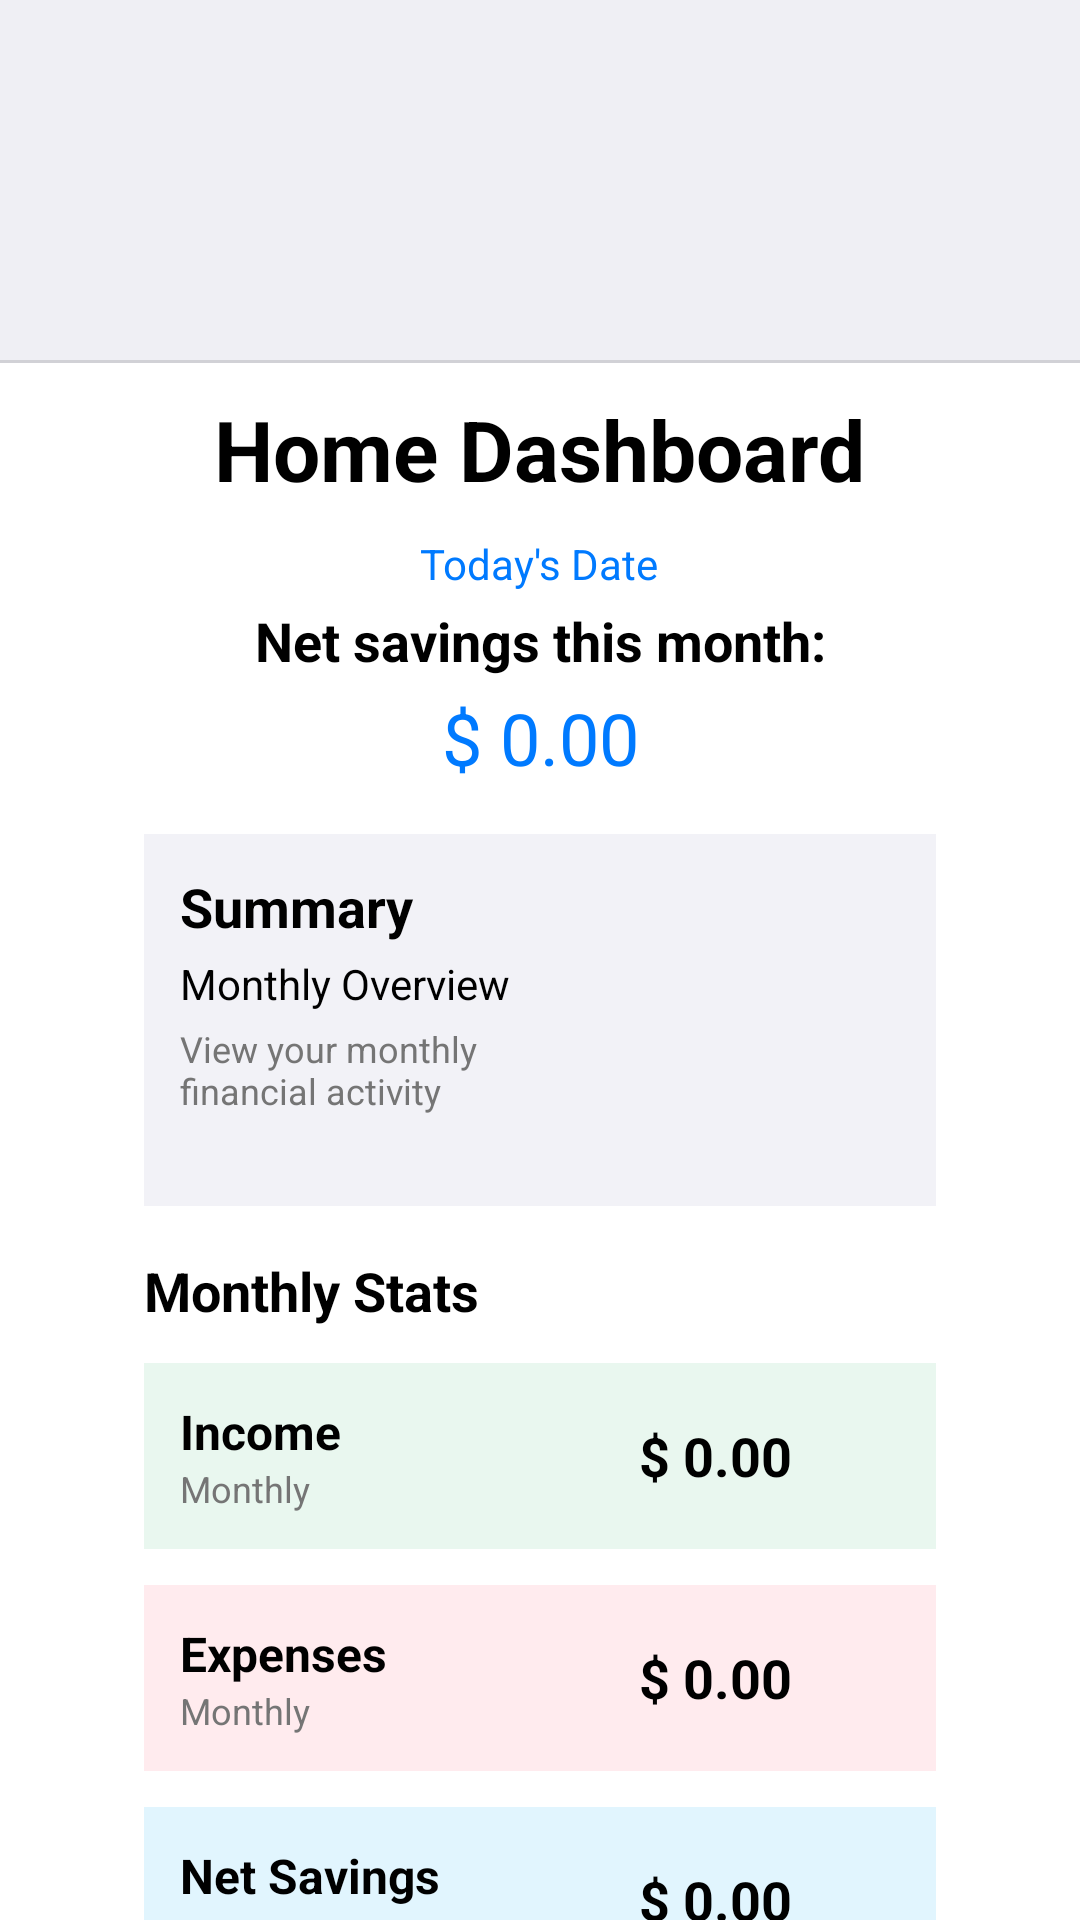

Produce the Android XML layout that renders to this screen, including the resource entries it uses.
<!-- AndroidManifest.xml: application theme Theme.FinanceTracker -->
<!-- res/layout/fragment_home.xml -->
<?xml version="1.0" encoding="utf-8"?>
<androidx.constraintlayout.widget.ConstraintLayout
    xmlns:android="http://schemas.android.com/apk/res/android"
    xmlns:tools="http://schemas.android.com/tools"
    xmlns:app="http://schemas.android.com/apk/res-auto"
    android:layout_width="match_parent"
    android:layout_height="match_parent"
    android:background="@color/white"
    tools:context=".presentation.home.HomeFragment">

    <include
        android:id="@+id/header"
        layout="@layout/user_header"
        android:layout_width="match_parent"
        android:layout_height="wrap_content"
        app:layout_constraintTop_toTopOf="parent" />

    
    <LinearLayout
        android:layout_width="0dp"
        android:layout_height="wrap_content"
        android:orientation="vertical"
        android:gravity="center_horizontal"
        android:paddingStart="16dp"
        android:paddingEnd="16dp"
        android:paddingBottom="16dp"
        android:layout_marginStart="32dp"
        android:layout_marginEnd="32dp"
        android:layout_marginTop="0dp"
        app:layout_constraintWidth_max="600dp"
        app:layout_constraintTop_toBottomOf="@id/header"
        app:layout_constraintStart_toStartOf="parent"
        app:layout_constraintEnd_toEndOf="parent">

        <TextView
            android:layout_width="wrap_content"
            android:layout_height="wrap_content"
            android:text="@string/home_dashboard"
            android:textSize="28sp"
            android:textStyle="bold"
            android:textColor="@color/black"
            android:layout_marginVertical="10dp"/>

        
        <LinearLayout
            android:layout_width="match_parent"
            android:maxWidth="400dp"
            android:layout_height="wrap_content"
            android:orientation="vertical"
            android:layout_marginBottom="16dp">

            <TextView
                android:id="@+id/todaysDate"
                android:layout_width="wrap_content"
                android:layout_height="wrap_content"
                android:text="@string/today_s_date"
                android:layout_gravity="center"
                android:textColor="@color/ios_blue"
                android:textSize="14sp"
                android:layout_marginBottom="4dp"/>

            <TextView
                android:layout_width="match_parent"
                android:layout_height="wrap_content"
                android:text="@string/net_savings_this_month"
                android:textSize="18sp"
                android:textStyle="bold"
                android:gravity="center"
                android:layout_marginBottom="4dp"/>

            <TextView
                android:id="@+id/net_savings"
                android:layout_width="match_parent"
                android:layout_height="wrap_content"
                android:text="@string/_0_00"
                android:gravity="center"
                android:textSize="24sp"
                android:textColor="@color/ios_blue"/>
        </LinearLayout>

        
        <LinearLayout
            android:layout_width="match_parent"
            android:maxWidth="350dp"
            android:layout_height="wrap_content"
            android:orientation="horizontal"
            android:background="@color/ios_light_gray"
            android:padding="12dp"
            android:layout_marginBottom="16dp">

            <LinearLayout
                android:layout_width="0dp"
                android:layout_height="wrap_content"
                android:layout_weight="1"
                android:orientation="vertical">

                <TextView
                    android:layout_width="wrap_content"
                    android:layout_height="wrap_content"
                    android:text="@string/summary"
                    android:textStyle="bold"
                    android:textColor="@color/black"
                    android:textSize="18sp"
                    android:layout_marginBottom="4dp"/>

                <TextView
                    android:layout_width="wrap_content"
                    android:layout_height="wrap_content"
                    android:text="@string/monthly_overview"
                    android:textSize="14sp"
                    android:textColor="@color/black"
                    android:layout_marginBottom="4dp"/>

                <TextView
                    android:layout_width="wrap_content"
                    android:layout_height="wrap_content"
                    android:text="@string/view_your_monthly_financial_activity"
                    android:textSize="12sp"
                    android:textColor="@color/medium_gray"/>
            </LinearLayout>

            <ImageView
                android:contentDescription="@string/pie_chart"
                android:id="@+id/iv_pie_chart"
                android:layout_width="100dp"
                android:layout_height="100dp"
                app:tint="@color/ios_blue"
                android:src="@drawable/ic_pie_chart"
                android:scaleType="fitCenter"/>
        </LinearLayout>

        
        <TextView
            android:layout_width="match_parent"
            android:maxWidth="450dp"
            android:layout_height="wrap_content"
            android:text="@string/monthly_stats"
            android:textSize="18sp"
            android:textStyle="bold"
            android:textColor="@color/black"
            android:layout_marginBottom="12dp"/>

        
        <LinearLayout
            android:layout_width="match_parent"
            android:maxWidth="350dp"
            android:layout_height="wrap_content"
            android:orientation="horizontal"
            android:background="@color/ios_light_green"
            android:padding="12dp"
            android:layout_marginBottom="12dp">

            <LinearLayout
                android:layout_width="0dp"
                android:layout_height="wrap_content"
                android:layout_weight="1"
                android:orientation="vertical">

                <TextView
                    android:layout_width="wrap_content"
                    android:layout_height="wrap_content"
                    android:text="@string/income"
                    android:textSize="16sp"
                    android:textStyle="bold"
                    android:textColor="@color/black"/>

                <TextView
                    android:layout_width="wrap_content"
                    android:layout_height="wrap_content"
                    android:text="@string/monthly"
                    android:textSize="12sp"
                    android:textColor="@color/medium_gray"/>
            </LinearLayout>
            <TextView
                android:id="@+id/monthly_income_summary"
                android:layout_width="wrap_content"
                android:layout_height="wrap_content"
                android:layout_gravity="center_vertical"
                android:layout_marginEnd="8dp"
                android:text="@string/_0_00"
                android:textColor="@color/black"
                android:textSize="18sp"
                android:textStyle="bold" />

            <ImageView
                android:contentDescription="@string/income"
                android:layout_width="20dp"
                android:layout_height="20dp"
                android:layout_gravity="center_vertical"
                android:layout_marginEnd="8dp"
                android:src="@drawable/ic_dollar_income"
                app:tint="@color/bright_green"/>
        </LinearLayout>

        
        <LinearLayout
            android:layout_width="match_parent"
            android:maxWidth="350dp"
            android:layout_height="wrap_content"
            android:orientation="horizontal"
            android:background="#FFEBEE"
            android:padding="12dp"
            android:layout_marginBottom="12dp">

            <LinearLayout
                android:layout_width="0dp"
                android:layout_height="wrap_content"
                android:layout_weight="1"
                android:orientation="vertical">

                <TextView
                    android:layout_width="wrap_content"
                    android:layout_height="wrap_content"
                    android:text="@string/expenses"
                    android:textSize="16sp"
                    android:textStyle="bold"
                    android:textColor="@color/black"/>

                <TextView
                    android:layout_width="wrap_content"
                    android:layout_height="wrap_content"
                    android:text="@string/monthly"
                    android:textSize="12sp"
                    android:textColor="@color/medium_gray"/>
            </LinearLayout>
            <TextView
                android:id="@+id/monthly_expense_summary"
                android:layout_width="wrap_content"
                android:layout_height="wrap_content"
                android:layout_gravity="center_vertical"
                android:layout_marginEnd="8dp"
                android:text="@string/_0_00"
                android:textSize="18sp"
                android:textColor="@color/black"
                android:textStyle="bold" />

            <ImageView
                android:contentDescription="@string/expenses"
                android:layout_width="20dp"
                android:layout_height="20dp"
                android:layout_gravity="center_vertical"
                android:layout_marginEnd="8dp"
                android:src="@drawable/ic_dollar_expense"
                app:tint="#E57373"/>
        </LinearLayout>

        
        <LinearLayout
            android:layout_width="match_parent"
            android:maxWidth="350dp"
            android:layout_height="wrap_content"
            android:orientation="horizontal"
            android:background="#E1F5FE"
            android:padding="12dp">

            <LinearLayout
                android:layout_width="0dp"
                android:layout_height="wrap_content"
                android:layout_weight="1"
                android:orientation="vertical">

                <TextView
                    android:layout_width="wrap_content"
                    android:layout_height="wrap_content"
                    android:text="@string/net_savings"
                    android:textSize="16sp"
                    android:textStyle="bold"
                    android:textColor="@color/black"/>

                <TextView
                    android:layout_width="wrap_content"
                    android:layout_height="wrap_content"
                    android:text="@string/monthly"
                    android:textSize="12sp"
                    android:textColor="@color/medium_gray"/>
            </LinearLayout>
            <TextView
                android:id="@+id/monthly_savings_summary"
                android:layout_width="wrap_content"
                android:layout_height="wrap_content"
                android:layout_gravity="center_vertical"
                android:layout_marginEnd="8dp"
                android:text="@string/_0_00"
                android:textSize="18sp"
                android:textColor="@color/black"
                android:textStyle="bold" />

            <ImageView
                android:contentDescription="@string/net_savings"
                android:layout_width="20dp"
                android:layout_height="20dp"
                android:layout_gravity="center_vertical"
                android:layout_marginEnd="8dp"
                android:src="@drawable/ic_star"
                app:tint="@color/ios_blue"/>
        </LinearLayout>
    </LinearLayout>
</androidx.constraintlayout.widget.ConstraintLayout>
<!-- res/layout/user_header.xml (included above) -->
<?xml version="1.0" encoding="utf-8"?>
<RelativeLayout xmlns:android="http://schemas.android.com/apk/res/android"
    xmlns:tools="http://schemas.android.com/tools"
    android:layout_width="match_parent"
    android:layout_height="match_parent">

    <FrameLayout
        android:id="@+id/headerFrame"
        android:layout_width="match_parent"
        android:layout_height="120dp"
        android:background="@color/ios_gray"
        android:orientation="horizontal">

        <LinearLayout
            android:layout_width="match_parent"
            android:layout_height="wrap_content"
            android:layout_marginTop="60dp"
            android:gravity="bottom"
            android:orientation="horizontal"
            tools:ignore="UselessParent">

            <TextView
                android:id="@+id/userNameTitleView"
                android:layout_width="wrap_content"
                android:layout_height="wrap_content"
                android:layout_gravity="bottom"
                android:layout_marginStart="16dp"
                android:layout_marginBottom="4dp"
                android:textColor="@color/black"
                android:textSize="32sp"
                android:textStyle="bold" />

            <View
                android:layout_width="0dp"
                android:layout_height="wrap_content"
                android:layout_weight="1" />
            <ImageView
                android:contentDescription="@string/profile_dashboard"
                android:id="@+id/profile_icon"
                android:layout_width="40dp"
                android:layout_height="40dp"
                android:layout_marginStart="8dp"
                android:layout_marginEnd="20dp"
                android:layout_gravity="right|center_vertical"
                android:src="@drawable/ic_profile"
                tools:ignore="RtlHardcoded" />

        </LinearLayout>

    </FrameLayout>

    <View
        android:id="@+id/headerDivider"
        style="@style/IOSDivider"
        android:layout_width="match_parent"
        android:layout_height="1dp"
        android:layout_below="@id/headerFrame"
        android:background="#D1D1D6" />
</RelativeLayout>
<!-- resources referenced by this layout -->
<resources>
  <color name="black">#FF000000</color>
  <color name="bright_green">#8CF889</color>
  <color name="ios_blue">#007AFF</color>
  <color name="ios_gray">#EFEFF4</color>
  <color name="ios_light_gray">#F2F2F7</color>
  <color name="ios_light_green">#E9F7EF</color>
  <color name="medium_gray">#757575</color>
  <color name="white">#FFFFFFFF</color>
  <string name="_0_00">$ 0.00</string>
  <string name="expenses">Expenses</string>
  <string name="home_dashboard">Home Dashboard</string>
  <string name="income">Income</string>
  <string name="monthly">Monthly</string>
  <string name="monthly_overview">Monthly Overview</string>
  <string name="monthly_stats">Monthly Stats</string>
  <string name="net_savings">Net Savings</string>
  <string name="net_savings_this_month">Net savings this month:</string>
  <string name="pie_chart">PieChart</string>
  <string name="profile_dashboard">Profile Dashboard</string>
  <string name="summary">Summary</string>
  <string name="today_s_date">Today\'s Date</string>
  <string name="view_your_monthly_financial_activity">View your monthly financial activity</string>
  <style name="IOSDivider">
          <item name="android:layout_width">match_parent</item>
          <item name="android:layout_height">1dp</item>
          <item name="android:background">@color/ios_medium_grey</item>
      </style>
  <color name="ios_medium_grey">#D1D1D6</color>
</resources>
